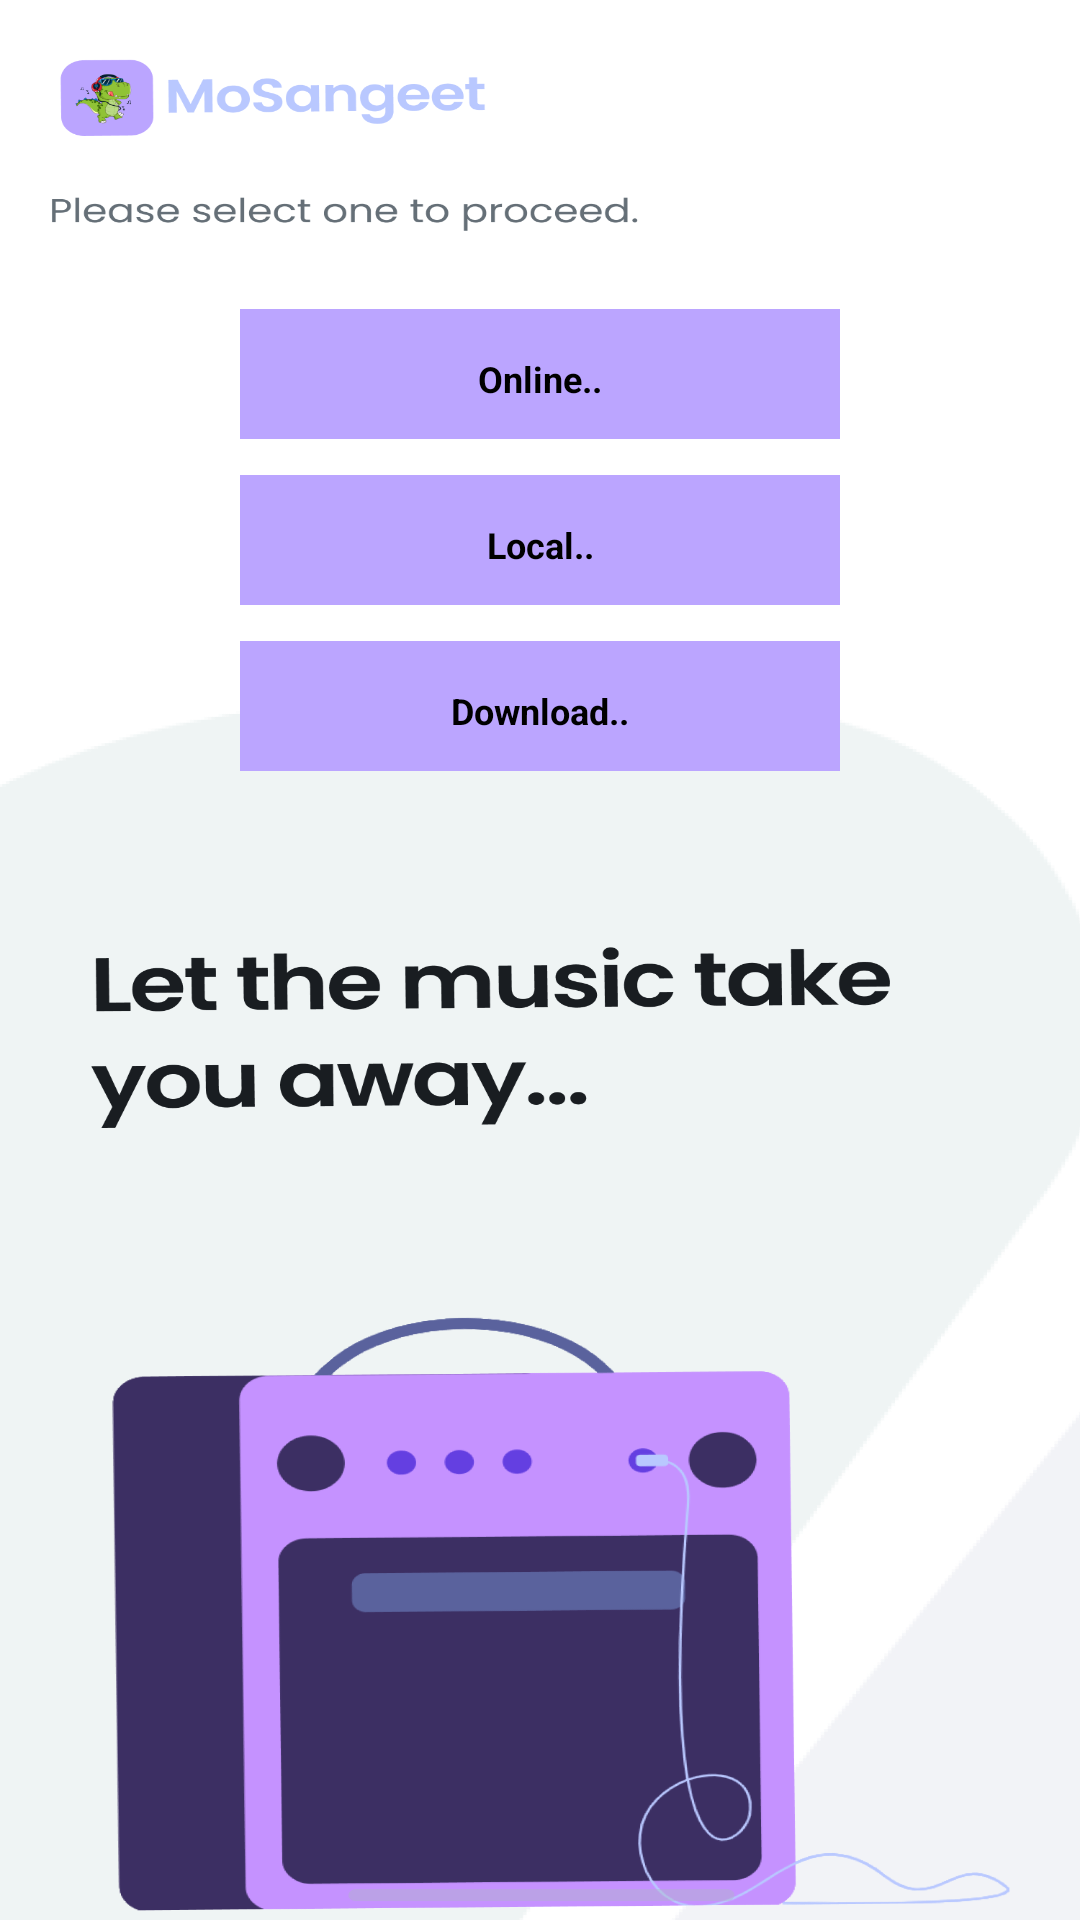

This screen was rendered from an Android layout file. Write that file and the resources it references.
<!-- AndroidManifest.xml: application theme BaseTheme.Blue -->
<!-- res/layout/activity_home_screen.xml -->
<?xml version="1.0" encoding="utf-8"?>
<LinearLayout xmlns:android="http://schemas.android.com/apk/res/android"
    android:layout_width="match_parent"
    android:layout_height="match_parent"
    android:orientation="vertical"
    android:background="@drawable/bg122"
    android:padding="16dp">


    <LinearLayout

        android:layout_width="match_parent"
        android:layout_height="238dp"
        android:layout_marginTop="45dp"
        android:gravity="center"
        android:orientation="vertical"
        android:padding="42dp">

        <androidx.cardview.widget.CardView
            android:id="@+id/onlineplaybtn"
            android:layout_width="200dp"
            android:layout_height="50dp"
            android:layout_marginStart="16dp"
            android:layout_marginEnd="16dp"
            android:backgroundTint="#BBA5FF"

            android:layout_weight="1"
            android:background="@color/blue"


            android:elevation="4dp">

            <TextView
                android:layout_width="match_parent"
                android:layout_height="wrap_content"
                android:padding="15dp"
                android:text="Online.."

                android:textAlignment="center"
                android:textSize="12sp"
                android:textStyle="bold" />
        </androidx.cardview.widget.CardView>

        <androidx.cardview.widget.CardView
            android:id="@+id/localplaybtn"
            android:layout_width="200dp"
            android:layout_height="50dp"
            android:layout_margin="12dp"
            android:backgroundTint="#BBA5FF"
            android:layout_marginStart="16dp"
            android:layout_marginEnd="16dp"
            android:layout_weight="1"
            android:elevation="4dp"
            android:padding="16dp">

            <TextView
                android:layout_width="match_parent"
                android:layout_height="wrap_content"
                android:padding="15dp"
                android:text="Local.."
                android:textAlignment="center"

                android:textSize="12sp"
                android:textStyle="bold" />

        </androidx.cardview.widget.CardView>

        <androidx.cardview.widget.CardView
            android:id="@+id/downloadplay"
            android:layout_width="200dp"
            android:layout_height="50dp"
            android:layout_marginStart="16dp"
            android:layout_marginEnd="16dp"
            android:layout_weight="1"
            android:backgroundTint="#BBA5FF"
            android:elevation="4dp"
            android:padding="16dp">

            <TextView
                android:layout_width="match_parent"
                android:layout_height="wrap_content"
                android:padding="15dp"
                android:text="Download.."
                android:textAlignment="center"
                android:textSize="12sp"
                android:textStyle="bold" />

        </androidx.cardview.widget.CardView>

    </LinearLayout>

</LinearLayout>
<!-- resources referenced by this layout -->
<resources>
  <!-- drawable bg122: png bitmap (drawable, 153763 bytes) -->
</resources>
